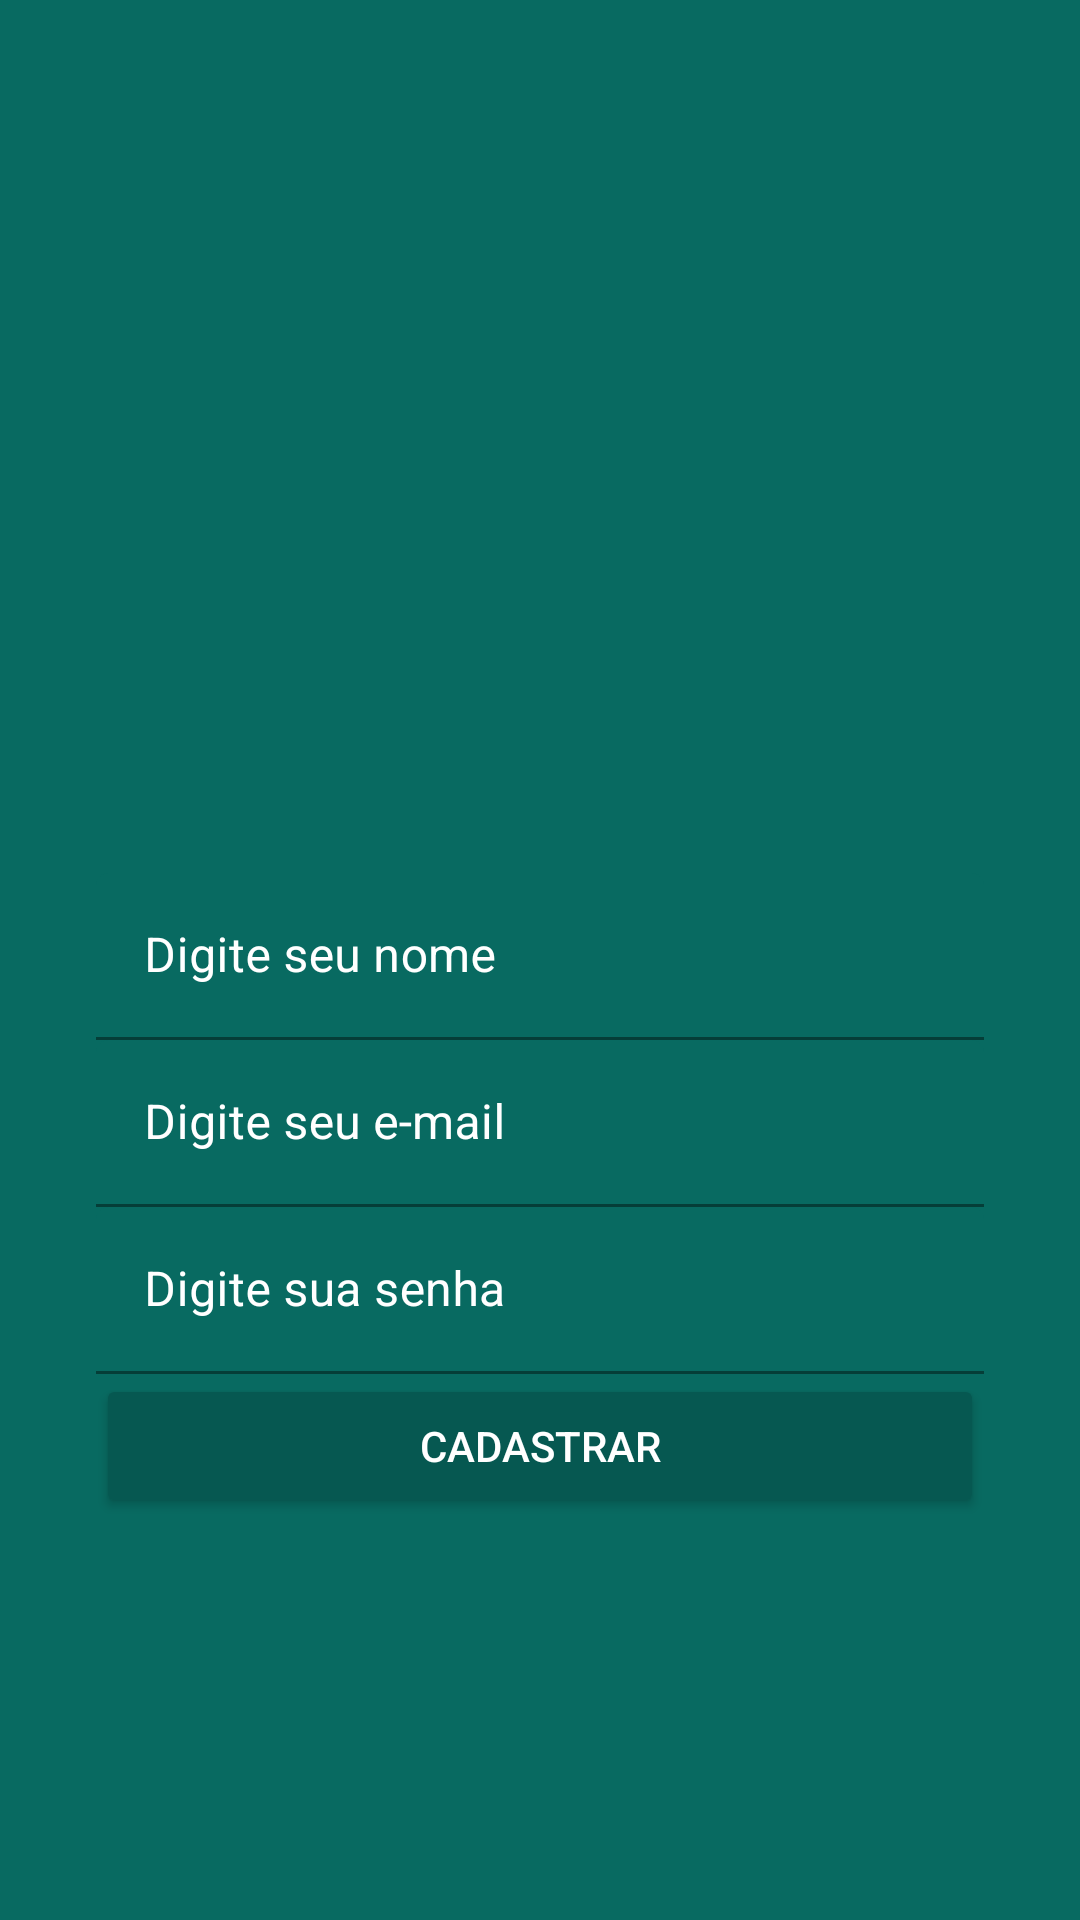

This screen was rendered from an Android layout file. Write that file and the resources it references.
<!-- AndroidManifest.xml: application theme Theme.WhatsZapClone -->
<!-- res/layout/activity_cadastro.xml -->
<?xml version="1.0" encoding="utf-8"?>
<androidx.constraintlayout.widget.ConstraintLayout xmlns:android="http://schemas.android.com/apk/res/android"
    xmlns:app="http://schemas.android.com/apk/res-auto"
    xmlns:tools="http://schemas.android.com/tools"
    android:layout_width="match_parent"
    android:layout_height="match_parent"
    android:background="@color/colorPrimary"
    tools:context=".activity.CadastroActivity">

    <ImageView
        android:id="@+id/imageView"
        android:layout_width="200dp"
        android:layout_height="157dp"
        app:layout_constraintBottom_toTopOf="@+id/textInputLayout3"
        app:layout_constraintEnd_toEndOf="parent"
        app:layout_constraintStart_toStartOf="parent"
        app:layout_constraintTop_toTopOf="parent"
        app:layout_constraintVertical_chainStyle="packed"
        app:srcCompat="@drawable/usuario" />

    <com.google.android.material.textfield.TextInputLayout
        android:id="@+id/textInputLayout3"
        android:layout_width="0dp"
        android:layout_height="wrap_content"
        android:layout_marginStart="32dp"
        android:layout_marginEnd="32dp"
        android:textColorHint="@color/white"
        app:boxBackgroundColor="@color/colorPrimary"
        app:boxStrokeColor="@color/colorSecundary"
        app:hintTextColor="@color/colorSecundary"
        app:layout_constraintBottom_toTopOf="@+id/textInputLayout5"
        app:layout_constraintEnd_toEndOf="parent"
        app:layout_constraintStart_toStartOf="parent"
        app:layout_constraintTop_toBottomOf="@+id/imageView">

        <com.google.android.material.textfield.TextInputEditText
            android:id="@+id/textNome"
            android:layout_width="match_parent"
            android:layout_height="wrap_content"
            android:hint="@string/digite_nome"
            android:inputType="textPersonName|text"
            android:textColor="@color/white" />
    </com.google.android.material.textfield.TextInputLayout>

    <com.google.android.material.textfield.TextInputLayout
        android:id="@+id/textInputLayout5"
        android:layout_width="0dp"
        android:layout_height="wrap_content"
        android:layout_marginStart="32dp"
        android:layout_marginEnd="32dp"
        android:textColorHint="@color/white"
        app:boxBackgroundColor="@color/colorPrimary"
        app:boxStrokeColor="@color/colorSecundary"
        app:hintTextColor="@color/colorSecundary"
        app:layout_constraintBottom_toTopOf="@+id/textInputLayout6"
        app:layout_constraintEnd_toEndOf="parent"
        app:layout_constraintStart_toStartOf="parent"
        app:layout_constraintTop_toBottomOf="@+id/textInputLayout3">

        <com.google.android.material.textfield.TextInputEditText
            android:id="@+id/textEmail"
            android:layout_width="match_parent"
            android:layout_height="wrap_content"
            android:hint="@string/digite_email"
            android:inputType="textEmailAddress"
            android:textColor="@color/white" />
    </com.google.android.material.textfield.TextInputLayout>

    <com.google.android.material.textfield.TextInputLayout
        android:id="@+id/textInputLayout6"
        android:layout_width="0dp"
        android:layout_height="wrap_content"
        android:layout_marginStart="32dp"
        android:layout_marginEnd="32dp"
        android:textColorHint="@color/white"
        app:boxBackgroundColor="@color/colorPrimary"
        app:boxStrokeColor="@color/colorSecundary"
        app:hintTextColor="@color/colorSecundary"
        app:layout_constraintBottom_toTopOf="@+id/buttonCadastrar"
        app:layout_constraintEnd_toEndOf="parent"
        app:layout_constraintStart_toStartOf="parent"
        app:layout_constraintTop_toBottomOf="@+id/textInputLayout5">

        <com.google.android.material.textfield.TextInputEditText
            android:id="@+id/textSenha"
            android:layout_width="match_parent"
            android:layout_height="wrap_content"
            android:hint="@string/digite_senha"
            android:inputType="textPassword"
            android:textColor="@color/white" />
    </com.google.android.material.textfield.TextInputLayout>

    <Button
        android:id="@+id/buttonCadastrar"
        android:layout_width="0dp"
        android:layout_height="wrap_content"
        android:layout_marginStart="32dp"
        android:layout_marginEnd="32dp"
        android:backgroundTint="@color/colorPrimaryVariant"
        android:text="@string/button_cadastrar"
        android:textColor="@color/white"
        android:textColorLink="@color/colorSecundary"
        app:layout_constraintBottom_toBottomOf="parent"
        app:layout_constraintEnd_toEndOf="parent"
        app:layout_constraintStart_toStartOf="parent"
        app:layout_constraintTop_toBottomOf="@+id/textInputLayout6" />

    <ProgressBar
        android:id="@+id/progressBar"
        style="?android:attr/progressBarStyle"
        android:layout_width="wrap_content"
        android:layout_height="wrap_content"
        android:layout_marginTop="8dp"
        app:layout_constraintEnd_toEndOf="parent"
        app:layout_constraintStart_toStartOf="parent"
        app:layout_constraintTop_toBottomOf="@+id/buttonCadastrar" />
</androidx.constraintlayout.widget.ConstraintLayout>
<!-- resources referenced by this layout -->
<resources>
  <color name="colorPrimary">#086a61</color>
  <color name="colorPrimaryVariant">#065851</color>
  <color name="colorSecundary">#25d366</color>
  <color name="white">#FFFFFFFF</color>
  <string name="button_cadastrar">Cadastrar</string>
  <string name="digite_email">Digite seu e-mail</string>
  <string name="digite_nome">Digite seu nome</string>
  <string name="digite_senha">Digite sua senha</string>
  <style name="Theme.WhatsZapClone" parent="Theme.MaterialComponents.DayNight.NoActionBar">
          
          <item name="colorPrimary">@color/colorPrimary</item>
          <item name="colorPrimaryVariant">@color/colorPrimaryVariant</item>
          <item name="colorOnPrimary">@color/white</item>
          
          <item name="colorSecondary">@color/colorSecundary</item>
          <item name="colorSecondaryVariant">@color/teal_700</item>
          <item name="colorOnSecondary">@color/black</item>
          
          <item name="android:statusBarColor" tools:targetApi="l">?attr/colorPrimaryVariant</item>
          
      </style>
  <color name="teal_700">#FF018786</color>
  <color name="black">#FF000000</color>
</resources>
